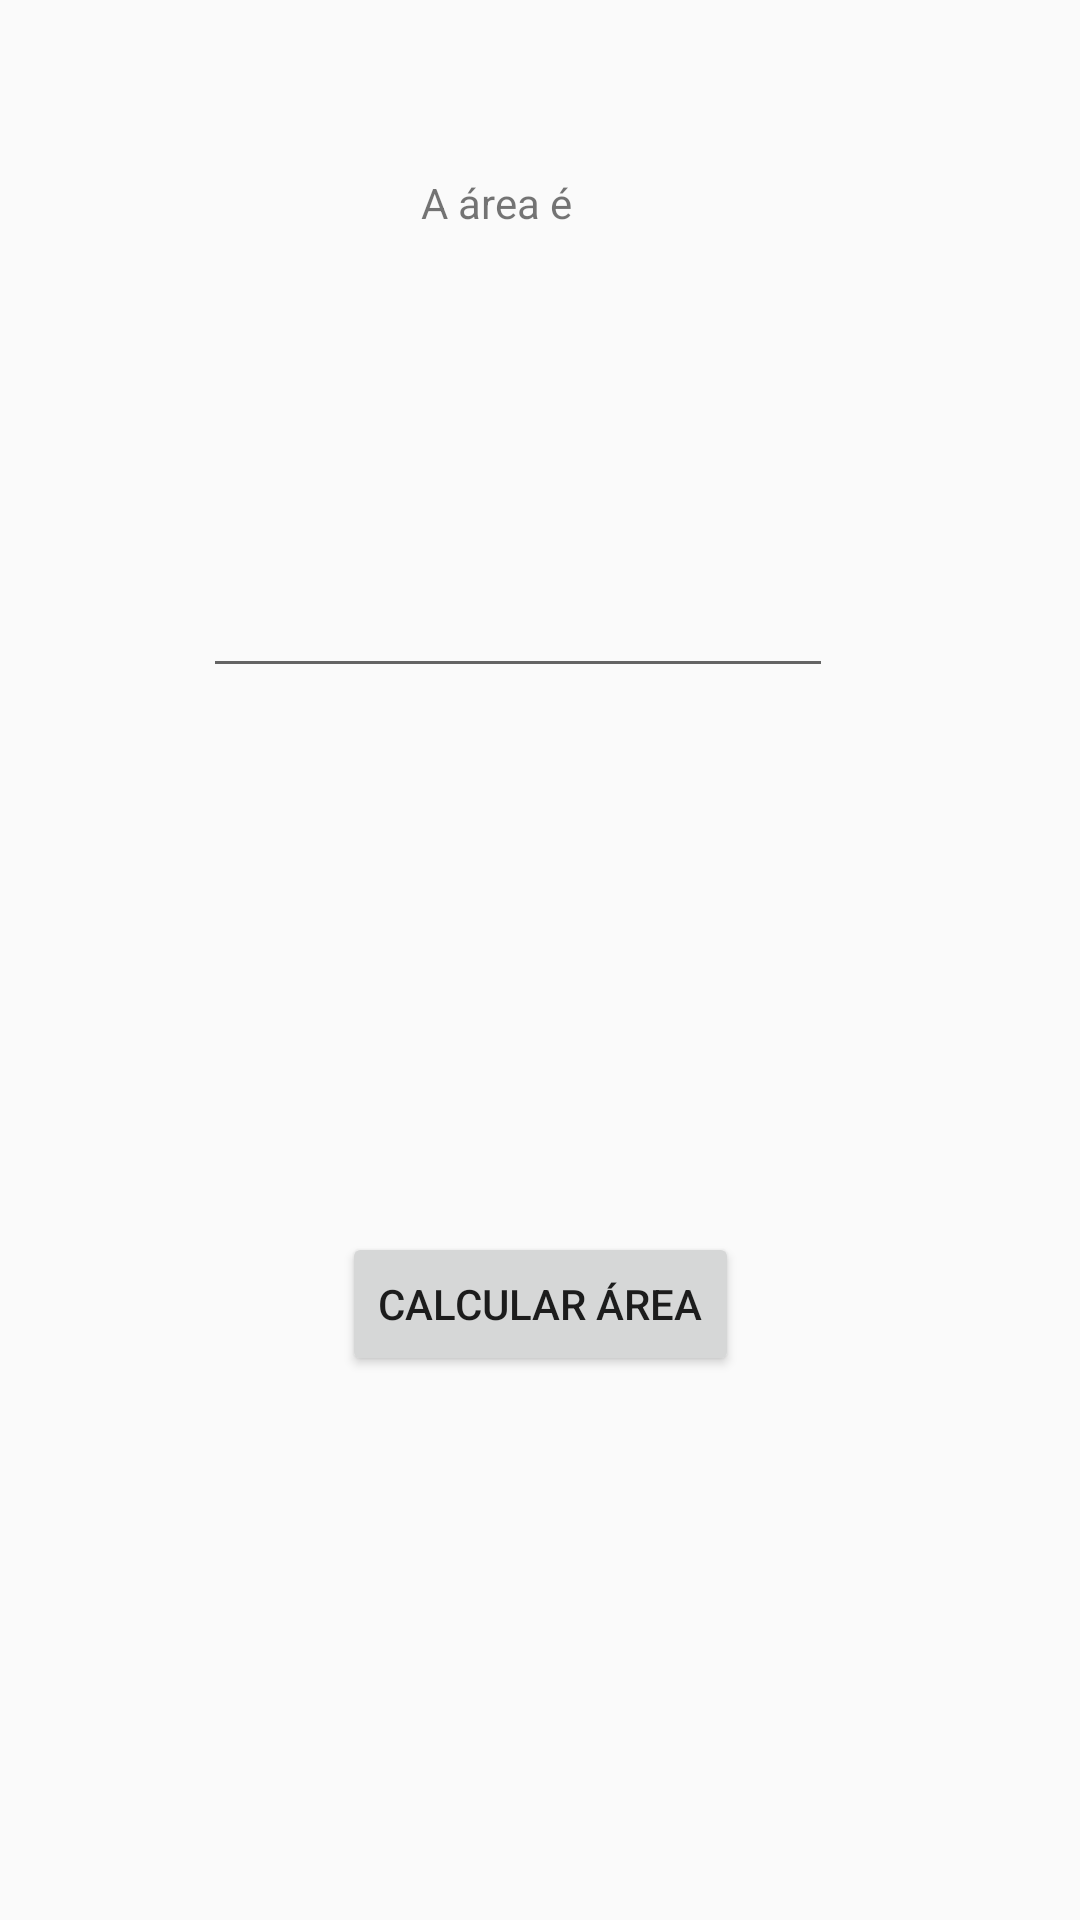

Here is an Android app screen rendered from its layout file. Give the layout XML and the strings, colors and styles it references.
<!-- AndroidManifest.xml: application theme Theme.AppGabrielFormativa -->
<!-- res/layout/activity_area_circulo.xml -->
<?xml version="1.0" encoding="utf-8"?>
<android.support.constraint.ConstraintLayout xmlns:android="http://schemas.android.com/apk/res/android"
    xmlns:app="http://schemas.android.com/apk/res-auto"
    xmlns:tools="http://schemas.android.com/tools"
    android:layout_width="match_parent"
    android:layout_height="match_parent"
    tools:context=".AreaCirculoActivity">

    <Button
        android:id="@+id/btnCalcularArea"
        android:layout_width="wrap_content"
        android:layout_height="wrap_content"
        android:text="Calcular área"
        app:layout_constraintBottom_toBottomOf="parent"
        app:layout_constraintEnd_toEndOf="parent"
        app:layout_constraintStart_toStartOf="parent"
        app:layout_constraintTop_toBottomOf="@+id/txtRaio" />

    <EditText
        android:id="@+id/txtRaio"
        android:layout_width="wrap_content"
        android:layout_height="wrap_content"
        android:layout_marginTop="188dp"
        android:ems="10"
        android:inputType="number"
        app:layout_constraintEnd_toEndOf="parent"
        app:layout_constraintHorizontal_bias="0.452"
        app:layout_constraintStart_toStartOf="parent"
        app:layout_constraintTop_toTopOf="parent"
        tools:text="Informe o raio" />

    <TextView
        android:id="@+id/txtAreaCirculoCalculada"
        android:layout_width="wrap_content"
        android:layout_height="wrap_content"
        android:layout_marginBottom="111dp"
        android:text="A área é "
        app:layout_constraintBottom_toTopOf="@+id/txtRaio"
        app:layout_constraintEnd_toEndOf="parent"
        app:layout_constraintHorizontal_bias="0.458"
        app:layout_constraintStart_toStartOf="parent"
        app:layout_constraintTop_toTopOf="parent"
        app:layout_constraintVertical_bias="1.0" />
</android.support.constraint.ConstraintLayout>
<!-- resources referenced by this layout -->
<resources>
  <style name="Theme.AppGabrielFormativa" parent="Theme.AppCompat.Light.DarkActionBar">
          
          <item name="colorPrimary">@color/purple_500</item>
          <item name="colorPrimaryDark">@color/purple_700</item>
          <item name="colorAccent">@color/teal_200</item>
          
      </style>
  <!-- not gathered from this repository: default colours our renderer supplied (Android Studio template values) -->
  <color name="purple_500">#FF6200EE</color>
  <color name="purple_700">#FF3700B3</color>
  <color name="teal_200">#FF03DAC5</color>
</resources>
